The GitHub repository NorwegianIcecube/DNN_AE_GAN contains a labelled image folder "food11_augmented" with 11 categories: bread, dairy product, dessert, egg, fried food, meat, noodles pasta, rice, seafood, soup, vegetable fruit. Examples follow, each with its label.

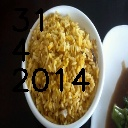
Label: rice

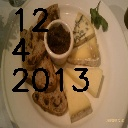
Label: dairy product

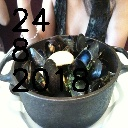
Label: seafood

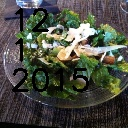
Label: vegetable fruit

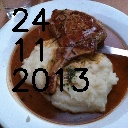
Label: meat

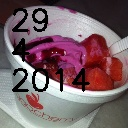
Label: dessert
